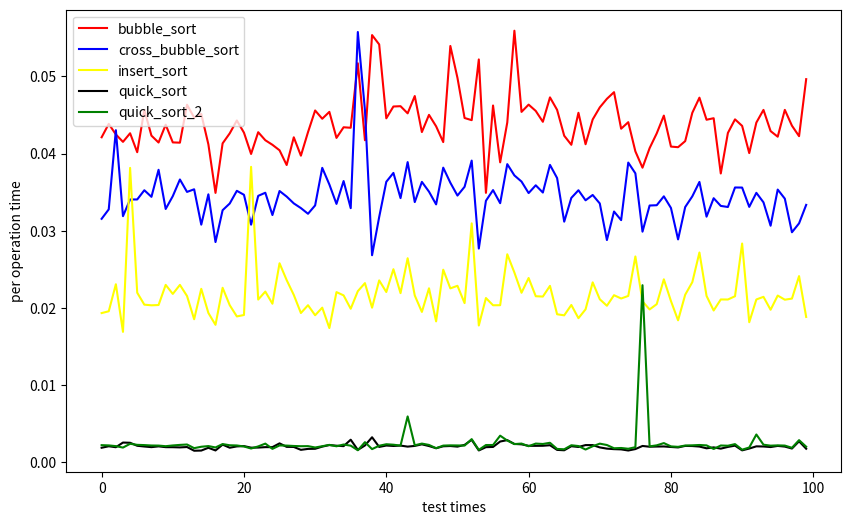

Here is the Python script that generated this plot:
"""
    几个简单的排序算法
[redacted]
"""
import random
import time
import matplotlib.pyplot as plt

# 数据元素类，假设将要排序的序列中的每个元素是以下定义的类的实例对象
class Item(object):
    def __init__(self, key, datum):
        self.key = key
        self.datum = datum

# 插入排序
# 就是调整第i个元素在下标[0, i]范围的顺序，i从下标1扩充到len(list) - 1时，就最终生成了整个list的排序序列

def insert_sort(lst):
    # 序列只有一个元素认为是有序的
    for i in range(1, len(lst)):
        x = lst[i]
        j = i
        # 每一次循环时，lst[i] 之前的元素都是有序的
        while j > 0 and lst[j - 1].key > x.key:
            lst[j] = lst[j - 1]
            j -= 1
        lst[j] = x
    return lst

# 生成随机列表
def rand_list(num):
    lst = []
    if num > 2000000000:
        return
    for i in range(num):
        lst.append(Item(random.randint(1, num * 7), random.randint(1, num * 7)))
    return lst

# 冒泡排序
def bubble_sort(lst):
    for i in range(len(lst)):
        found = False
        for j in range(1, len(lst) - i):
            if lst[j - 1].key > lst[j].key:
                lst[j - 1], lst[j] = lst[j], lst[j - 1]
                # 存在逆序，就将相邻的逆序元素位置互换，并把found置true
                found = True
        # 内层循环遍历一遍列表未发现逆序，说明列表是有序的，直接退出循环
        if not found:
            break
    return lst

# 交错冒泡, 正向扫描一遍后，再反向扫描寻找逆序对
# 第一层循环，从0开始,到最后一个元素
# 第二层循环，从1开始，到
def cross_bubble_sort(lst):
    for i in range(len(lst)):
        found = False
        if (i % 2 == 0):
            for j in range(1, len(lst) - i):
                if lst[j - 1].key > lst[j].key:
                    lst[j - 1], lst[j] = lst[j], lst[j - 1]
                    found = True
        else:
            for j in range(len(lst) - i - 1, 0, -1):
                if lst[j - 1].key > lst[j].key:
                    lst[j - 1], lst[j] = lst[j], lst[j - 1]
                    found = True
        if not found:
            break
    return lst

# 快速排序
def quick_sort(lst):
    # 快速排序递归划分实现
    def qsort_req(lst, l, r):
        if l >= r:
            return
        i = l
        j = r
        # 局部变量，保存调整记录位置
        pivot = lst[i]        # list[i] 是初始空位
        # 当i = j时一次扫描结束
        while i < j:
            while i < j and lst[j].key >= pivot.key:
                j -= 1                                  # 用j向左扫描寻找小于pivot的记录，
            if i < j:
                lst[i] = lst[j]
                i += 1                                  # 小记录移到左边
            while i < j and lst[i].key <= pivot.key:
                i += 1                                  # 用i向右扫描大于pivot的记录
            if i < j:
                lst[j] = lst[i]
                j -= 1                                  # 大记录移到右边
        lst[i] = pivot                                  # pivot 存入最终位置
        qsort_req(lst, l, i-1)                          # 左半区继续递归
        qsort_req(lst, i+1, r)                          # 右半区继续递归
    # 执行快速排序划分
    qsort_req(lst, 0, len(lst) - 1)

# 快速排序的另一种实现
def quick_sort_2(lst):
    def quick_req_2(lst, begin, end):
        # 划分当且仅当 begin < end时进行
        if begin >= end:
            return
        pivot = lst[begin].key
        i = begin
        for j in range(begin + 1, end + 1):
            if lst[j].key < pivot:                        # 在枢纽元素右边发现较小的元素
                i += 1                                    # 空位 i 向右推进,
                lst[i], lst[j] = lst[j], lst[i]           # 小于枢纽元素的向左移动
        lst[i], lst[begin] = lst[begin], lst[i]           # 循环结束，此时没有比枢纽元素更小的，就把枢纽元素放回序列中，并把新的begin 作为空位
        quick_req_2(lst, begin, i - 1)
        quick_req_2(lst, i + 1, end)
    # 执行内部函数
    quick_req_2(lst, 0, len(lst) - 1)

"""
    归并排序
"""
def merge(lfrom, lto, low, mid, high):
    i, j, k = low, mid, low
    while i < mid and j < high:
        if lfrom[i].key <= lfrom[j].key:
            lto[k] = lfrom[i]
            i += 1
        else:
            lto[k] = lfrom[j]
            j += 1
        k += 1
    while j < high:
        lto[k]  = lfrom[j]
        j += 1
        k += 1
def merge_pass(lfrom, lto, llen, slen):
    i = 0
    while i + 2 * slen < llen:
        merge(lfrom, lto, i, i + slen, i + 2 * slen)
        i += 2 * slen
    if i + slen < llen:
        merge(lfrom, lto, i, i + slen, llen)
    else:
        for j in range(i, llen):
            lto[j] = lfrom[j]

def merge_sort(lst):
    slen, llen = 1, len(lst)
    templst = [None] * llen
    while slen < llen:
        merge_pass(lst, templst, llen, slen)
        slen *= 2
        merge_pass(templst, lst, llen, slen)
        slen *= 2

"""
    桶排序(
        应用前提：关键码只有很少几个值
    )
    思路:
        1. 为每个关键码设定一个桶，(就是一个可扩充的连续表或者链表)
        2. 排序时顺序地把记录放到对应关键码的桶中
        3. 最后顺序地从桶中取出记录，就是拍好序的序列
"""
def radix_sort(lst, d):
    rlists = [[] for i in range(10)]
    llen = len(rlists)
    for m in range(-1, -d - 1, -1):
        for j in range(llen):
            rlists[lst[j].key[m]].append(lst[j])
        j = 0
        for i in range(10):
            tmp = rlists[i]
            for k in range(len(tmp)):
                lst[j] = tmp[k]
                j += 1
            rlists[i].clear()

# 方法执行时间计算函数
def runTimeCal(function1):
    START = time.time()
    function1(rand_list(1000))
    END = time.time()
    return END - START

# 对几种算法进行绘图
def draw():
    list1 = []
    list2 = []
    list3 = []
    list4 = []
    list5 = []
    times = []

    for i in range(100):
        list1.append(runTimeCal(bubble_sort))
        list2.append(runTimeCal(cross_bubble_sort))
        list3.append(runTimeCal(insert_sort))
        list4.append(runTimeCal(quick_sort))
        list5.append(runTimeCal(quick_sort_2))
        times.append(i)

    # 画图比较几种排序的效率
    # 从图结果可得到的是，插入排序把两种冒泡吊起来打了, 然而快排内心毫无波动，甚至赢的不开心
    fig = plt.figure(figsize=(10, 6))
    plt.plot(times, list1, c="red", label="bubble_sort")
    plt.plot(times, list2, c="blue", label="cross_bubble_sort")
    plt.plot(times, list3, c="yellow", label="insert_sort")
    plt.plot(times, list4, c="black", label="quick_sort")
    plt.plot(times, list5, c="green", label="quick_sort_2")
    plt.legend(loc="upper left")
    plt.xlabel("test times")
    plt.ylabel("per operation time")
    plt.show()

draw()
